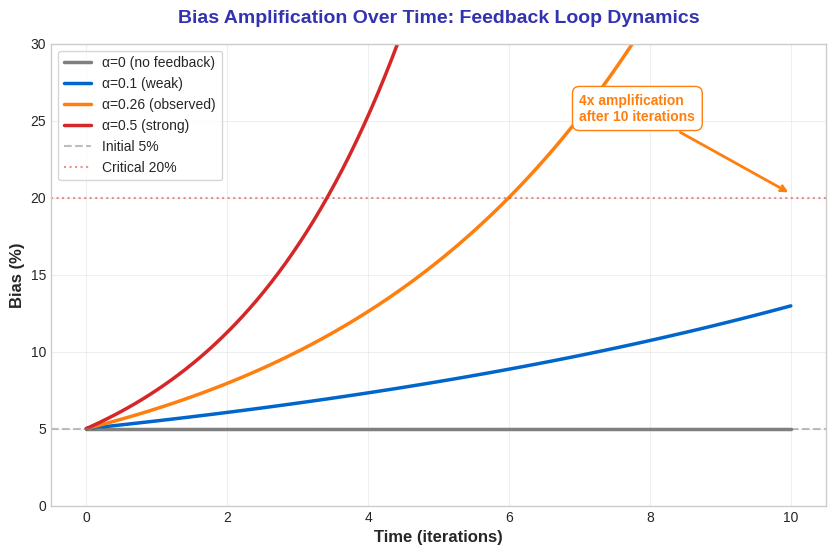

The matplotlib source for this figure: (Note: this script raises an exception after producing the figure.)
"""
Create 8 missing charts for Week 7: Responsible AI and Ethical Innovation
Charts follow template_beamer_final.tex color scheme (mllavender/mlpurple)
"""

import matplotlib.pyplot as plt
import numpy as np
import seaborn as sns
from matplotlib.patches import FancyBboxPatch, FancyArrowPatch, Rectangle, Circle
import matplotlib.patches as mpatches

# Template colors
mlblue = '#0066CC'
mlpurple = '#3333B2'
mllavender = '#ADADE0'
mlorange = '#FF7F0E'
mlgreen = '#2CA02C'
mlred = '#D62728'
mlgray = '#7F7F7F'

plt.style.use('seaborn-v0_8-whitegrid')
sns.set_palette([mlblue, mlorange, mlgreen, mlred, mlpurple, mllavender])

def save_chart(fig, name):
    """Save chart as both PDF and PNG"""
    fig.savefig(f'../charts/{name}.pdf', dpi=300, bbox_inches='tight')
    fig.savefig(f'../charts/{name}.png', dpi=150, bbox_inches='tight')
    print(f"Created: {name}")
    plt.close(fig)

# Chart 1: Bias Amplification Timeline
def create_bias_amplification():
    fig, ax = plt.subplots(figsize=(10, 6))

    t = np.linspace(0, 10, 100)
    B0 = 0.05  # Initial bias 5%

    alphas = [0, 0.1, 0.26, 0.5]
    labels = ['α=0 (no feedback)', 'α=0.1 (weak)', 'α=0.26 (observed)', 'α=0.5 (strong)']
    colors = [mlgray, mlblue, mlorange, mlred]

    for alpha, label, color in zip(alphas, labels, colors):
        B_t = B0 * (1 + alpha)**t
        ax.plot(t, B_t * 100, label=label, linewidth=2.5, color=color)

    ax.axhline(y=5, color=mlgray, linestyle='--', alpha=0.5, label='Initial 5%')
    ax.axhline(y=20, color=mlred, linestyle=':', alpha=0.5, label='Critical 20%')

    ax.set_xlabel('Time (iterations)', fontsize=12, fontweight='bold')
    ax.set_ylabel('Bias (%)', fontsize=12, fontweight='bold')
    ax.set_title('Bias Amplification Over Time: Feedback Loop Dynamics',
                 fontsize=14, fontweight='bold', color=mlpurple, pad=15)
    ax.legend(loc='upper left', frameon=True, fontsize=10)
    ax.grid(True, alpha=0.3)
    ax.set_ylim(0, 30)

    # Annotations
    ax.annotate('4x amplification\nafter 10 iterations',
                xy=(10, 20.25), xytext=(7, 25),
                arrowprops=dict(arrowstyle='->', color=mlorange, lw=2),
                fontsize=10, color=mlorange, fontweight='bold',
                bbox=dict(boxstyle='round,pad=0.5', facecolor='white', edgecolor=mlorange))

    save_chart(fig, 'bias_amplification_timeline')

# Chart 2: Intersectionality Matrix
def create_intersectionality_matrix():
    fig, ax = plt.subplots(figsize=(10, 7))

    attributes = np.arange(1, 11)
    subgroups = 2**attributes
    samples_needed = subgroups * 30  # 30 per subgroup minimum

    ax.semilogy(attributes, subgroups, 'o-', color=mlpurple, linewidth=3,
                markersize=10, label='Subgroups ($2^n$)')
    ax.semilogy(attributes, samples_needed, 's-', color=mlorange, linewidth=3,
                markersize=10, label='Samples needed (30/subgroup)')

    # Reality line
    ax.axhline(y=10000, color=mlred, linestyle='--', linewidth=2, label='Typical dataset (10K)')

    ax.set_xlabel('Number of Attributes (n)', fontsize=12, fontweight='bold')
    ax.set_ylabel('Count (log scale)', fontsize=12, fontweight='bold')
    ax.set_title('Intersectionality Explosion: Exponential Subgroup Growth',
                 fontsize=14, fontweight='bold', color=mlpurple, pad=15)
    ax.legend(loc='upper left', frameon=True, fontsize=10)
    ax.grid(True, alpha=0.3, which='both')

    # Highlight 6 attributes
    ax.axvline(x=6, color=mlgreen, linestyle=':', alpha=0.7, linewidth=2)
    ax.annotate('6 attributes:\n490,140 subgroups\n14.7M samples needed',
                xy=(6, 100000), xytext=(7.5, 10000),
                arrowprops=dict(arrowstyle='->', color=mlgreen, lw=2),
                fontsize=10, color=mlgreen, fontweight='bold',
                bbox=dict(boxstyle='round,pad=0.5', facecolor='white', edgecolor=mlgreen))

    save_chart(fig, 'intersectionality_matrix')

# Chart 3: Fairness Metrics Taxonomy
def create_fairness_metrics_taxonomy():
    fig, ax = plt.subplots(figsize=(12, 8))
    ax.set_xlim(0, 12)
    ax.set_ylim(0, 10)
    ax.axis('off')

    # Title
    ax.text(6, 9.5, 'Complete Fairness Metrics Taxonomy',
            ha='center', fontsize=16, fontweight='bold', color=mlpurple)

    # Three families
    families = [
        ('Independence\n(Group Fairness)', 1.5, 7.5, mlblue),
        ('Separation\n(Conditional)', 6, 7.5, mlorange),
        ('Sufficiency\n(Calibration)', 10.5, 7.5, mlgreen)
    ]

    for name, x, y, color in families:
        box = FancyBboxPatch((x-1, y-0.5), 2, 1, boxstyle='round,pad=0.1',
                            facecolor=color, edgecolor='black', alpha=0.3, linewidth=2)
        ax.add_patch(box)
        ax.text(x, y, name, ha='center', va='center', fontsize=11,
                fontweight='bold', color='black')

    # Metrics under each family
    independence_metrics = [
        'Demographic Parity',
        'Statistical Parity',
        '80% Rule'
    ]

    separation_metrics = [
        'Equal Opportunity',
        'Equalized Odds',
        'FPR Parity'
    ]

    sufficiency_metrics = [
        'Calibration',
        'PPV Parity',
        'Predictive Parity'
    ]

    y_start = 5.5
    for i, metric in enumerate(independence_metrics):
        ax.text(1.5, y_start - i*0.8, f'• {metric}', fontsize=9, color=mlblue)

    for i, metric in enumerate(separation_metrics):
        ax.text(6, y_start - i*0.8, f'• {metric}', fontsize=9, color=mlorange)

    for i, metric in enumerate(sufficiency_metrics):
        ax.text(10.5, y_start - i*0.8, f'• {metric}', fontsize=9, color=mlgreen)

    # Causal fairness box
    causal_box = FancyBboxPatch((4, 1.5), 4, 1.2, boxstyle='round,pad=0.1',
                               facecolor=mlpurple, edgecolor='black', alpha=0.2, linewidth=2)
    ax.add_patch(causal_box)
    ax.text(6, 2.3, 'Causal Fairness', ha='center', fontsize=11,
            fontweight='bold', color=mlpurple)
    ax.text(6, 1.8, '• Counterfactual Fairness\n• Path-Specific Effects',
            ha='center', fontsize=9, color=mlpurple)

    # Legend
    ax.text(6, 0.5, '12 major metrics organized by type | Chouldechova (2017): Cannot satisfy all simultaneously',
            ha='center', fontsize=9, style='italic', color=mlgray)

    save_chart(fig, 'fairness_metrics_taxonomy')

# Chart 4: Calibration Reliability Diagram
def create_calibration_reliability():
    fig, (ax1, ax2) = plt.subplots(1, 2, figsize=(12, 5))

    # Before calibration
    bins = np.linspace(0, 1, 11)
    bin_centers = (bins[:-1] + bins[1:]) / 2

    # Uncalibrated: overconfident
    np.random.seed(42)
    empirical_before = bin_centers + np.random.normal(0, 0.15, len(bin_centers))
    empirical_before = np.clip(empirical_before, 0, 1)

    ax1.plot([0, 1], [0, 1], 'k--', linewidth=2, label='Perfect calibration')
    ax1.plot(bin_centers, empirical_before, 'o-', color=mlred, linewidth=2.5,
             markersize=8, label='Observed frequency')
    ax1.fill_between(bin_centers, bin_centers, empirical_before, alpha=0.3, color=mlred)

    ax1.set_xlabel('Predicted Probability', fontsize=11, fontweight='bold')
    ax1.set_ylabel('Observed Frequency', fontsize=11, fontweight='bold')
    ax1.set_title('Before Calibration\n(Overconfident)', fontsize=12, fontweight='bold', color=mlred)
    ax1.legend(loc='upper left', fontsize=9)
    ax1.grid(True, alpha=0.3)
    ax1.set_xlim(0, 1)
    ax1.set_ylim(0, 1)

    # After calibration
    empirical_after = bin_centers + np.random.normal(0, 0.03, len(bin_centers))
    empirical_after = np.clip(empirical_after, 0, 1)

    ax2.plot([0, 1], [0, 1], 'k--', linewidth=2, label='Perfect calibration')
    ax2.plot(bin_centers, empirical_after, 'o-', color=mlgreen, linewidth=2.5,
             markersize=8, label='Observed frequency')
    ax2.fill_between(bin_centers, bin_centers, empirical_after, alpha=0.3, color=mlgreen)

    ax2.set_xlabel('Predicted Probability', fontsize=11, fontweight='bold')
    ax2.set_ylabel('Observed Frequency', fontsize=11, fontweight='bold')
    ax2.set_title('After Calibration\n(Well-calibrated)', fontsize=12, fontweight='bold', color=mlgreen)
    ax2.legend(loc='upper left', fontsize=9)
    ax2.grid(True, alpha=0.3)
    ax2.set_xlim(0, 1)
    ax2.set_ylim(0, 1)

    fig.suptitle('Calibration Reliability Diagram: Before vs After',
                 fontsize=14, fontweight='bold', color=mlpurple, y=1.02)

    plt.tight_layout()
    save_chart(fig, 'calibration_reliability_diagram')

# Chart 5: Pareto Frontier Detailed
def create_pareto_frontier():
    fig, ax = plt.subplots(figsize=(10, 7))

    # Generate Pareto frontier points
    lambdas = np.array([0, 0.01, 0.03, 0.1, 0.3, 1, 3, 10])
    accuracy = np.array([85.0, 84.8, 84.3, 83.5, 82.3, 79.1, 74.2, 68.5])
    dp_violation = np.array([30.0, 28.1, 22.4, 12.8, 4.8, 1.2, 0.3, 0.0])

    # Plot Pareto frontier
    ax.plot(accuracy, dp_violation, 'o-', color=mlpurple, linewidth=3,
            markersize=10, label='Pareto frontier')

    # Highlight sweet spot (λ=0.3)
    idx_sweet = 4
    ax.plot(accuracy[idx_sweet], dp_violation[idx_sweet], 'o', color=mlgreen,
            markersize=15, label='Sweet spot (λ=0.3)', zorder=10)

    # Label key points
    for i, lam in enumerate(lambdas):
        if lam in [0, 0.3, 10]:
            ax.annotate(f'λ={lam}\n({accuracy[i]:.1f}%, {dp_violation[i]:.1f}%)',
                       xy=(accuracy[i], dp_violation[i]),
                       xytext=(accuracy[i]-2, dp_violation[i]+3),
                       fontsize=9, color=mlpurple if lam != 0.3 else mlgreen,
                       bbox=dict(boxstyle='round,pad=0.3', facecolor='white',
                                edgecolor=mlpurple if lam != 0.3 else mlgreen))

    # Infeasible region
    ax.fill_between([68, 85.5], [0, 0], [35, 35], alpha=0.1, color=mlgray,
                    label='Infeasible region')

    ax.set_xlabel('Accuracy (%)', fontsize=12, fontweight='bold')
    ax.set_ylabel('DP Violation (%)', fontsize=12, fontweight='bold')
    ax.set_title('Pareto Frontier: Fairness-Accuracy Trade-off Space',
                 fontsize=14, fontweight='bold', color=mlpurple, pad=15)
    ax.legend(loc='upper right', frameon=True, fontsize=10)
    ax.grid(True, alpha=0.3)
    ax.set_xlim(67, 86)
    ax.set_ylim(-2, 35)

    # ROI annotation
    ax.text(80, 25, 'Best ROI:\nλ=0.3 → 9.3x\nbias reduction\nper accuracy point',
            fontsize=10, color=mlgreen, fontweight='bold',
            bbox=dict(boxstyle='round,pad=0.5', facecolor='white', edgecolor=mlgreen, linewidth=2))

    save_chart(fig, 'pareto_frontier_detailed')

# Chart 6: Adversarial Architecture
def create_adversarial_architecture():
    fig, ax = plt.subplots(figsize=(12, 7))
    ax.set_xlim(0, 12)
    ax.set_ylim(0, 8)
    ax.axis('off')

    # Title
    ax.text(6, 7.5, 'Adversarial Debiasing Architecture',
            ha='center', fontsize=16, fontweight='bold', color=mlpurple)

    # Input
    input_box = Rectangle((0.5, 3.5), 1.2, 1, facecolor=mllavender, edgecolor='black', linewidth=2)
    ax.add_patch(input_box)
    ax.text(1.1, 4, 'Input\nX', ha='center', va='center', fontsize=10, fontweight='bold')

    # Predictor network
    pred_box = Rectangle((3, 3), 2, 2, facecolor=mlblue, edgecolor='black', linewidth=2, alpha=0.6)
    ax.add_patch(pred_box)
    ax.text(4, 4.5, 'Predictor\nPθ', ha='center', va='center', fontsize=11, fontweight='bold', color='white')
    ax.text(4, 3.8, 'Maximize\naccuracy', ha='center', va='center', fontsize=8, color='white')

    # Adversary network
    adv_box = Rectangle((3, 0.5), 2, 1.5, facecolor=mlred, edgecolor='black', linewidth=2, alpha=0.6)
    ax.add_patch(adv_box)
    ax.text(4, 1.25, 'Adversary\nAφ', ha='center', va='center', fontsize=11, fontweight='bold', color='white')
    ax.text(4, 0.8, 'Predict A', ha='center', va='center', fontsize=8, color='white')

    # Outputs
    y_box = Rectangle((7, 3.5), 1.2, 1, facecolor=mlgreen, edgecolor='black', linewidth=2, alpha=0.6)
    ax.add_patch(y_box)
    ax.text(7.6, 4, 'Output\nŶ', ha='center', va='center', fontsize=10, fontweight='bold')

    a_box = Rectangle((7, 0.5), 1.2, 1, facecolor=mlred, edgecolor='black', linewidth=2, alpha=0.3)
    ax.add_patch(a_box)
    ax.text(7.6, 1, 'Pred\nÂ', ha='center', va='center', fontsize=10, fontweight='bold')

    # Arrows
    ax.arrow(1.7, 4, 1.1, 0, head_width=0.2, head_length=0.2, fc=mlblue, ec=mlblue, linewidth=2)
    ax.arrow(5, 4, 1.8, 0, head_width=0.2, head_length=0.2, fc=mlgreen, ec=mlgreen, linewidth=2)
    ax.arrow(4, 3, 0, -1.3, head_width=0.2, head_length=0.2, fc=mlred, ec=mlred, linewidth=2, linestyle='--')
    ax.arrow(4, 2, 0, -0.3, head_width=0.2, head_length=0.2, fc=mlred, ec=mlred, linewidth=2)
    ax.arrow(5, 1.25, 1.8, -0.25, head_width=0.2, head_length=0.2, fc=mlred, ec=mlred, linewidth=2)

    # Loss functions
    ax.text(10, 5.5, 'Predictor Loss:', fontsize=10, fontweight='bold', color=mlblue)
    ax.text(10, 5, r'$L_P = -\mathrm{Acc}(Y, \hat{Y})$', fontsize=9, color=mlblue)

    ax.text(10, 3.5, 'Adversary Loss:', fontsize=10, fontweight='bold', color=mlred)
    ax.text(10, 3, r'$L_A = -\mathrm{Acc}(A, \hat{A})$', fontsize=9, color=mlred)

    ax.text(10, 1.5, 'Combined:', fontsize=10, fontweight='bold', color=mlpurple)
    ax.text(10, 1, r'$\min_\theta \max_\phi L_P - \lambda L_A$', fontsize=9, color=mlpurple)

    # Gradient reversal
    ax.text(4, 2.5, 'Gradient\nReversal', ha='center', fontsize=8,
            style='italic', color=mlred,
            bbox=dict(boxstyle='round,pad=0.3', facecolor='white', edgecolor=mlred))

    save_chart(fig, 'adversarial_architecture')

# Chart 7: Production Fairness Stack
def create_production_stack():
    fig, ax = plt.subplots(figsize=(12, 8))
    ax.set_xlim(0, 12)
    ax.set_ylim(0, 10)
    ax.axis('off')

    # Title
    ax.text(6, 9.5, 'Production Fairness Stack: 5-Layer Architecture',
            ha='center', fontsize=16, fontweight='bold', color=mlpurple)

    # 5 layers
    layers = [
        ('Layer 1: Data Validation', 8, ['Drift detection', 'Bias scanning', 'Quality checks'], mlblue),
        ('Layer 2: Training', 6.5, ['Constrained optimization', 'Adversarial debiasing', 'Reweighing'], mlorange),
        ('Layer 3: Evaluation', 5, ['Fairness metrics', 'A/B testing', 'Statistical tests'], mlgreen),
        ('Layer 4: Deployment', 3.5, ['Serving infrastructure', 'Real-time monitoring', 'Rollback triggers'], mlpurple),
        ('Layer 5: Audit Trail', 2, ['Logging', 'Explainability', 'Compliance reports'], mlgray)
    ]

    for i, (name, y, items, color) in enumerate(layers):
        # Layer box
        box = FancyBboxPatch((1, y-0.6), 10, 1.2, boxstyle='round,pad=0.05',
                            facecolor=color, edgecolor='black', alpha=0.3, linewidth=2)
        ax.add_patch(box)

        # Layer name
        ax.text(1.5, y, name, fontsize=12, fontweight='bold', va='center', color='black')

        # Items
        item_text = ' | '.join(items)
        ax.text(6.5, y-0.25, item_text, fontsize=9, va='center', color='black')

    # Arrows between layers
    for i in range(len(layers)-1):
        y_from = layers[i][1] - 0.7
        y_to = layers[i+1][1] + 0.6
        ax.arrow(6, y_from, 0, y_to-y_from+0.1, head_width=0.3, head_length=0.15,
                fc=mlgray, ec=mlgray, linewidth=2, alpha=0.5)

    # Tools annotations
    ax.text(6, 0.5, 'Tools: Snowflake/BigQuery (data) | Fairlearn/PyTorch (training) | TF Serving (inference) | Prometheus (monitoring)',
            ha='center', fontsize=9, style='italic', color=mlgray)

    save_chart(fig, 'production_fairness_stack')

# Chart 8: Causal DAG for Fairness
def create_causal_dag():
    fig, ax = plt.subplots(figsize=(10, 8))
    ax.set_xlim(0, 10)
    ax.set_ylim(0, 10)
    ax.axis('off')

    # Title
    ax.text(5, 9.5, 'Causal DAG: Direct vs Indirect Discrimination',
            ha='center', fontsize=16, fontweight='bold', color=mlpurple)

    # Nodes
    nodes = {
        'A': (2, 7, 'Protected\nAttribute\n(A)', mlred),
        'X': (5, 7, 'Features\n(X)', mlblue),
        'Y': (8, 7, 'True\nOutcome\n(Y)', mlgreen),
        'D': (5, 4, 'Decision\n(D)', mlorange),
        'U': (8, 4, 'Unobserved\nConfounder\n(U)', mlgray)
    }

    for node, (x, y, label, color) in nodes.items():
        circle = Circle((x, y), 0.5, facecolor=color, edgecolor='black', linewidth=2, alpha=0.4)
        ax.add_patch(circle)
        ax.text(x, y, label, ha='center', va='center', fontsize=9, fontweight='bold')

    # Edges
    edges = [
        ('A', 'X', 'Proxy\nvariables', mlred, 'solid'),
        ('A', 'D', 'Direct\ndiscrimination', mlred, 'solid'),
        ('X', 'D', 'Legitimate', mlblue, 'solid'),
        ('Y', 'D', 'Target', mlgreen, 'dashed'),
        ('U', 'Y', 'Confounding', mlgray, 'dashed'),
        ('U', 'A', 'Confounding', mlgray, 'dashed')
    ]

    edge_coords = {
        ('A', 'X'): (2.5, 7, 4.5, 7),
        ('A', 'D'): (2.3, 6.6, 4.7, 4.4),
        ('X', 'D'): (5, 6.5, 5, 4.5),
        ('Y', 'D'): (7.7, 6.6, 5.3, 4.4),
        ('U', 'Y'): (8, 4.5, 8, 6.5),
        ('U', 'A'): (7.5, 4.3, 2.5, 6.7)
    }

    for (from_node, to_node, label, color, style) in edges:
        x1, y1, x2, y2 = edge_coords[(from_node, to_node)]
        arrow = FancyArrowPatch((x1, y1), (x2, y2),
                               arrowstyle='->', mutation_scale=20, linewidth=2.5,
                               color=color, linestyle=style)
        ax.add_patch(arrow)

        # Label
        mid_x, mid_y = (x1+x2)/2, (y1+y2)/2
        ax.text(mid_x+0.3, mid_y+0.2, label, fontsize=8, color=color,
                style='italic', bbox=dict(boxstyle='round,pad=0.2',
                facecolor='white', edgecolor=color, alpha=0.8))

    # Paths
    ax.text(5, 2.5, 'Direct path: A → D (red solid)', fontsize=10, color=mlred, fontweight='bold')
    ax.text(5, 2, 'Indirect path: A → X → D (red + blue)', fontsize=10, color=mlpurple, fontweight='bold')
    ax.text(5, 1.5, 'Legitimate path: X → D (blue, no A involved)', fontsize=10, color=mlblue, fontweight='bold')

    ax.text(5, 0.5, 'Counterfactual fairness requires blocking A → D and A → X → D paths',
            ha='center', fontsize=9, style='italic', color=mlgray)

    save_chart(fig, 'causal_dag_fairness')

# Main execution
if __name__ == "__main__":
    print("Creating 8 missing charts for Week 7...")
    print("-" * 50)

    create_bias_amplification()
    create_intersectionality_matrix()
    create_fairness_metrics_taxonomy()
    create_calibration_reliability()
    create_pareto_frontier()
    create_adversarial_architecture()
    create_production_stack()
    create_causal_dag()

    print("-" * 50)
    print("All 8 charts created successfully!")
    print("Charts saved in ../charts/ as both PDF and PNG")
